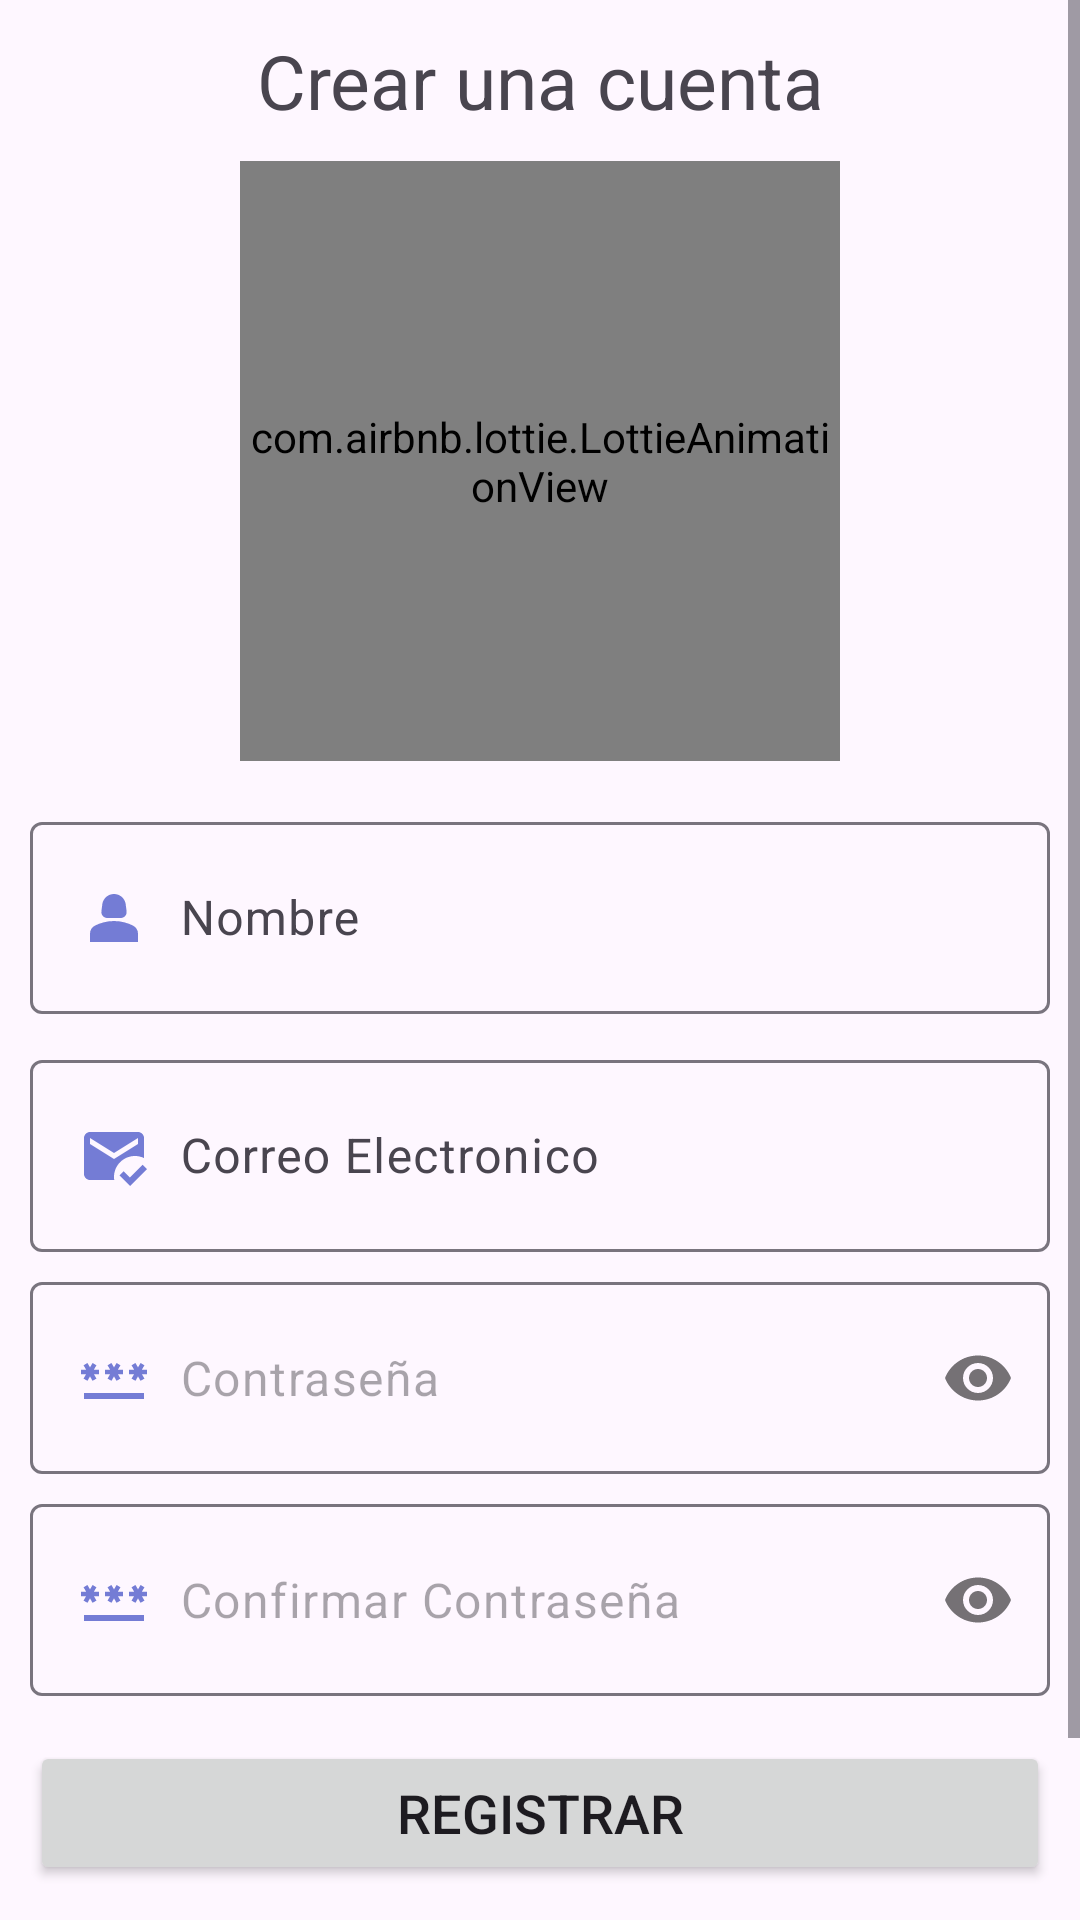

Android layout source for this screen:
<!-- AndroidManifest.xml: application theme Theme.ConectaMovil -->
<!-- res/layout/activity_registro.xml -->
<?xml version="1.0" encoding="utf-8"?>
<ScrollView xmlns:android="http://schemas.android.com/apk/res/android"
    xmlns:app="http://schemas.android.com/apk/res-auto"
    xmlns:tools="http://schemas.android.com/tools"
    android:layout_width="match_parent"
    android:layout_height="match_parent"
    tools:context=".Registro">


    <androidx.appcompat.widget.LinearLayoutCompat
        android:layout_width="match_parent"
        android:layout_height="wrap_content"
        android:padding="10dp"
        android:orientation="vertical"
        >

        <TextView
            android:layout_width="match_parent"
            android:layout_height="wrap_content"
            android:text="@string/CrearCuenta"
            android:textSize="25sp"
            android:gravity="center"
            />

        <com.airbnb.lottie.LottieAnimationView
            android:layout_width="200dp"
            android:layout_height="200dp"
            app:lottie_imageAssetsFolder="assets"
            app:lottie_fileName="RegistroAnimacion.json"
            app:lottie_loop="true"
            app:lottie_autoPlay="true"
            android:layout_gravity="center"
            android:layout_marginTop="10dp"
            />

        <com.google.android.material.textfield.TextInputLayout
            android:layout_width="match_parent"
            android:layout_height="wrap_content"
            android:layout_marginTop="15dp"
            >

            <EditText
                android:id="@+id/NombreEt"
                android:hint="@string/NombreEt"
                android:layout_width="match_parent"
                android:layout_height="wrap_content"
                android:inputType="textPersonName|textCapWords"
                android:padding="20dp"
                android:drawableStart="@drawable/icono_nombre"
                android:drawablePadding="10dp"
                />

        </com.google.android.material.textfield.TextInputLayout>

        <com.google.android.material.textfield.TextInputLayout
            android:layout_width="match_parent"
            android:layout_height="wrap_content"
            android:layout_marginTop="10dp"
            >

            <EditText
                android:id="@+id/CorreoEt"
                android:hint="@string/CorreoEt"
                android:layout_width="match_parent"
                android:layout_height="wrap_content"
                android:inputType="textEmailAddress"
                android:padding="20dp"
                android:drawableStart="@drawable/icono_correo"
                android:drawablePadding="10dp"
                />

        </com.google.android.material.textfield.TextInputLayout>

        <com.google.android.material.textfield.TextInputLayout
            android:layout_width="match_parent"
            android:layout_height="wrap_content"
            android:layout_marginTop="10dp"
            app:passwordToggleEnabled="true"
            app:hintEnabled="false"
            >

            <EditText
                android:id="@+id/ContraseñaEt"
                android:hint="@string/ContraseñaEt"
                android:layout_width="match_parent"
                android:layout_height="wrap_content"
                android:inputType="textPassword"
                android:padding="20dp"
                android:drawableStart="@drawable/icono_password"
                android:drawablePadding="10dp"
                />

        </com.google.android.material.textfield.TextInputLayout>

        <com.google.android.material.textfield.TextInputLayout
            android:layout_width="match_parent"
            android:layout_height="wrap_content"
            app:passwordToggleEnabled="true"
            app:hintEnabled="false"
            android:layout_marginTop="10dp"
            >

            <EditText
                android:id="@+id/ConfirmarEt"
                android:hint="@string/ConfirmarEt"
                android:layout_width="match_parent"
                android:layout_height="wrap_content"
                android:inputType="textPassword"
                android:padding="20dp"
                android:drawableStart="@drawable/icono_password"
                android:drawablePadding="10dp"
                />

        </com.google.android.material.textfield.TextInputLayout>

        <Button
            android:id="@+id/RegistrarUsuario"
            android:layout_width="match_parent"
            android:layout_height="wrap_content"
            android:text="@string/RegistrarUsuario"
            android:layout_marginTop="15dp"
            android:textSize="18sp"/>

        <TextView
            android:id="@+id/TengounacuentaTXT"
            android:text="@string/TengounacuentaTXT"
            android:layout_width="wrap_content"
            android:layout_height="wrap_content"
            android:textSize="18sp"
            android:layout_gravity="center"
            android:textStyle="bold"
            android:layout_marginTop="15dp"/>

        <ProgressBar
            android:id="@+id/progressBar"
            android:layout_width="wrap_content"
            android:layout_height="wrap_content"
            android:layout_gravity="center"
            android:visibility="gone"
            />

        <TextView
            android:id="@+id/DialogoBarra"
            android:layout_width="wrap_content"
            android:layout_height="wrap_content"
            android:text=""
            android:textSize="18sp"
            android:layout_gravity="center"
            android:layout_marginTop="5dp"/>


    </androidx.appcompat.widget.LinearLayoutCompat>

</ScrollView>
<!-- resources referenced by this layout -->
<resources>
  <!-- drawable icono_correo (drawable) -->
  <vector android:height="24dp" android:tint="#747CD5"
      android:viewportHeight="24" android:viewportWidth="24"
      android:width="24dp" xmlns:android="http://schemas.android.com/apk/res/android">
      <path android:fillColor="@android:color/white" android:pathData="M12,19c0,-3.87 3.13,-7 7,-7c1.08,0 2.09,0.25 3,0.68V6c0,-1.1 -0.9,-2 -2,-2H4C2.9,4 2,4.9 2,6v12c0,1.1 0.9,2 2,2h8.08C12.03,19.67 12,19.34 12,19zM4,6l8,5l8,-5v2l-8,5L4,8V6zM17.34,22l-3.54,-3.54l1.41,-1.41l2.12,2.12l4.24,-4.24L23,16.34L17.34,22z"/>
  </vector>
  <!-- drawable icono_nombre (drawable) -->
  <vector android:height="24dp" android:tint="#747CD5"
      android:viewportHeight="24" android:viewportWidth="24"
      android:width="24dp" xmlns:android="http://schemas.android.com/apk/res/android">
      <path android:fillColor="@android:color/white" android:pathData="M18.39,14.56C16.71,13.7 14.53,13 12,13c-2.53,0 -4.71,0.7 -6.39,1.56C4.61,15.07 4,16.1 4,17.22V20h16v-2.78C20,16.1 19.39,15.07 18.39,14.56z"/>
      <path android:fillColor="@android:color/white" android:pathData="M9.78,12h4.44c1.21,0 2.14,-1.06 1.98,-2.26l-0.32,-2.45C15.57,5.39 13.92,4 12,4S8.43,5.39 8.12,7.29L7.8,9.74C7.64,10.94 8.57,12 9.78,12z"/>
  </vector>
  <!-- drawable icono_password (drawable) -->
  <vector android:height="24dp" android:tint="#747CD5"
      android:viewportHeight="24" android:viewportWidth="24"
      android:width="24dp" xmlns:android="http://schemas.android.com/apk/res/android">
      <path android:fillColor="@android:color/white" android:pathData="M2,17h20v2H2V17zM3.15,12.95L4,11.47l0.85,1.48l1.3,-0.75L5.3,10.72H7v-1.5H5.3l0.85,-1.47L4.85,7L4,8.47L3.15,7l-1.3,0.75L2.7,9.22H1v1.5h1.7L1.85,12.2L3.15,12.95zM9.85,12.2l1.3,0.75L12,11.47l0.85,1.48l1.3,-0.75l-0.85,-1.48H15v-1.5h-1.7l0.85,-1.47L12.85,7L12,8.47L11.15,7l-1.3,0.75l0.85,1.47H9v1.5h1.7L9.85,12.2zM23,9.22h-1.7l0.85,-1.47L20.85,7L20,8.47L19.15,7l-1.3,0.75l0.85,1.47H17v1.5h1.7l-0.85,1.48l1.3,0.75L20,11.47l0.85,1.48l1.3,-0.75l-0.85,-1.48H23V9.22z"/>
  </vector>
  <string name="ConfirmarEt">Confirmar Contraseña</string>
  <string name="CorreoEt">Correo Electronico</string>
  <string name="CrearCuenta">Crear una cuenta</string>
  <string name="NombreEt">Nombre</string>
  <string name="RegistrarUsuario">Registrar</string>
  <string name="TengounacuentaTXT">Tengo una cuenta</string>
  <style name="Theme.ConectaMovil" parent="Base.Theme.ConectaMovil" />
  <style name="Base.Theme.ConectaMovil" parent="Theme.Material3.Light.NoActionBar">
          
          
      </style>
</resources>
